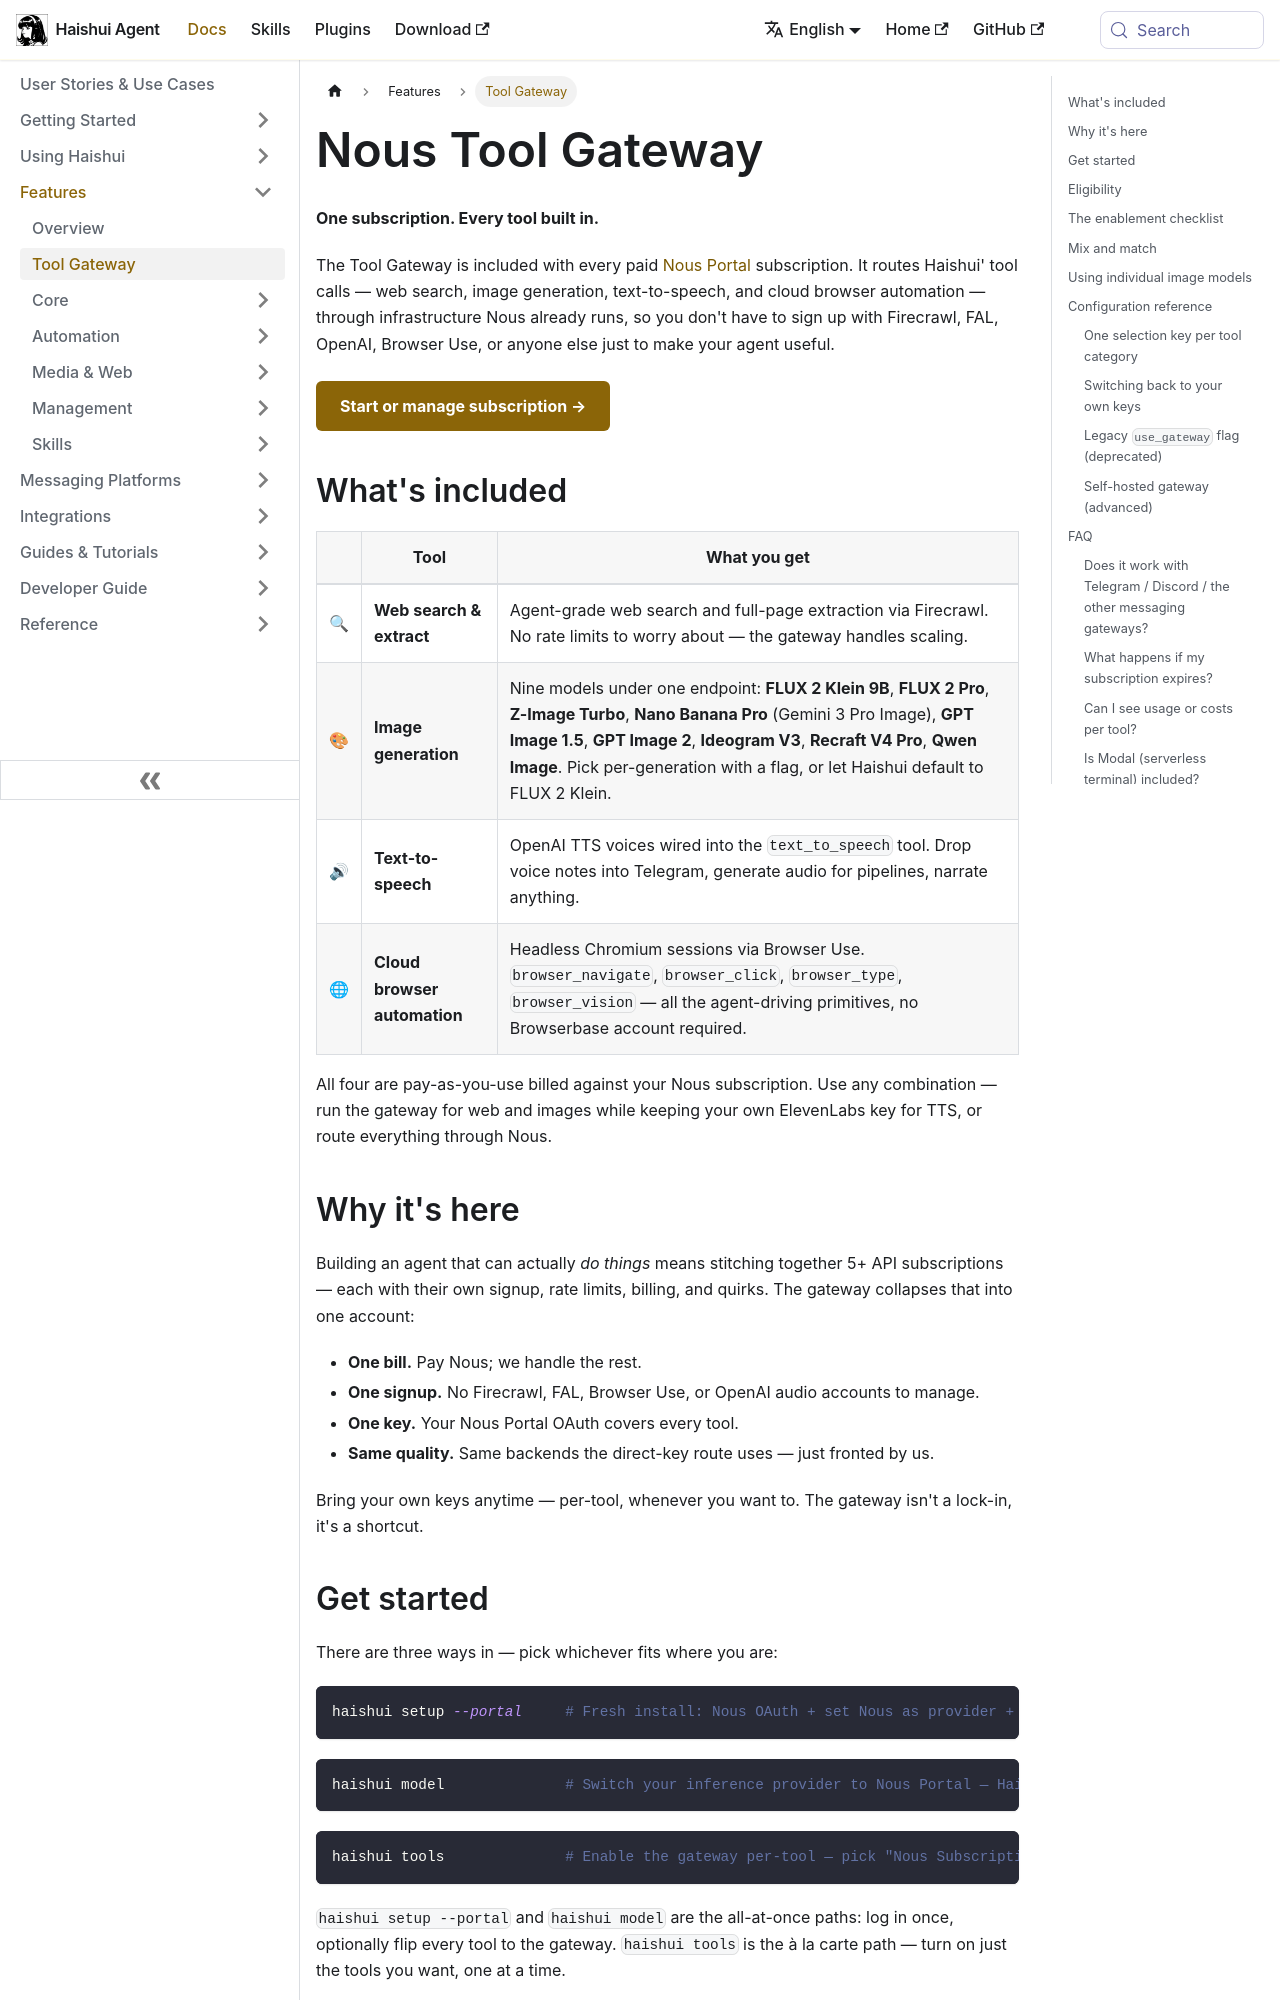

repository: aiqinghaiwork163/haishui-agent · page: docs/user-guide/features/tool-gateway/index.html · generator: docusaurus

---
title: "Nous Tool Gateway"
description: "One subscription, every tool. Web search, image generation, TTS, and cloud browsers — all routed through Nous Portal with no extra API keys."
sidebar_label: "Tool Gateway"
sidebar_position: 2
---

# Nous Tool Gateway

**One subscription. Every tool built in.**

The Tool Gateway is included with every paid [Nous Portal](https://portal.nousresearch.com) subscription. It routes Haishui' tool calls — web search, image generation, text-to-speech, and cloud browser automation — through infrastructure Nous already runs, so you don't have to sign up with Firecrawl, FAL, OpenAI, Browser Use, or anyone else just to make your agent useful.

<div style={{display: 'flex', gap: '1rem', flexWrap: 'wrap', margin: '1.5rem 0'}}>
  <a href="https://portal.nousresearch.com/manage-subscription" style={{background: 'var(--ifm-color-primary)', color: 'white', padding: '0.75rem 1.5rem', borderRadius: '6px', textDecoration: 'none', fontWeight: 'bold'}}>Start or manage subscription →</a>
</div>

## What's included

| | Tool | What you get |
|---|---|---|
| 🔍 | **Web search & extract** | Agent-grade web search and full-page extraction via Firecrawl. No rate limits to worry about — the gateway handles scaling. |
| 🎨 | **Image generation** | Nine models under one endpoint: **FLUX 2 Klein 9B**, **FLUX 2 Pro**, **Z-Image Turbo**, **Nano Banana Pro** (Gemini 3 Pro Image), **GPT Image 1.5**, **GPT Image 2**, **Ideogram V3**, **Recraft V4 Pro**, **Qwen Image**. Pick per-generation with a flag, or let Haishui default to FLUX 2 Klein. |
| 🔊 | **Text-to-speech** | OpenAI TTS voices wired into the `text_to_speech` tool. Drop voice notes into Telegram, generate audio for pipelines, narrate anything. |
| 🌐 | **Cloud browser automation** | Headless Chromium sessions via Browser Use. `browser_navigate`, `browser_click`, `browser_type`, `browser_vision` — all the agent-driving primitives, no Browserbase account required. |

All four are pay-as-you-use billed against your Nous subscription. Use any combination — run the gateway for web and images while keeping your own ElevenLabs key for TTS, or route everything through Nous.

## Why it's here

Building an agent that can actually *do things* means stitching together 5+ API subscriptions — each with their own signup, rate limits, billing, and quirks. The gateway collapses that into one account:

- **One bill.** Pay Nous; we handle the rest.
- **One signup.** No Firecrawl, FAL, Browser Use, or OpenAI audio accounts to manage.
- **One key.** Your Nous Portal OAuth covers every tool.
- **Same quality.** Same backends the direct-key route uses — just fronted by us.

Bring your own keys anytime — per-tool, whenever you want to. The gateway isn't a lock-in, it's a shortcut.
